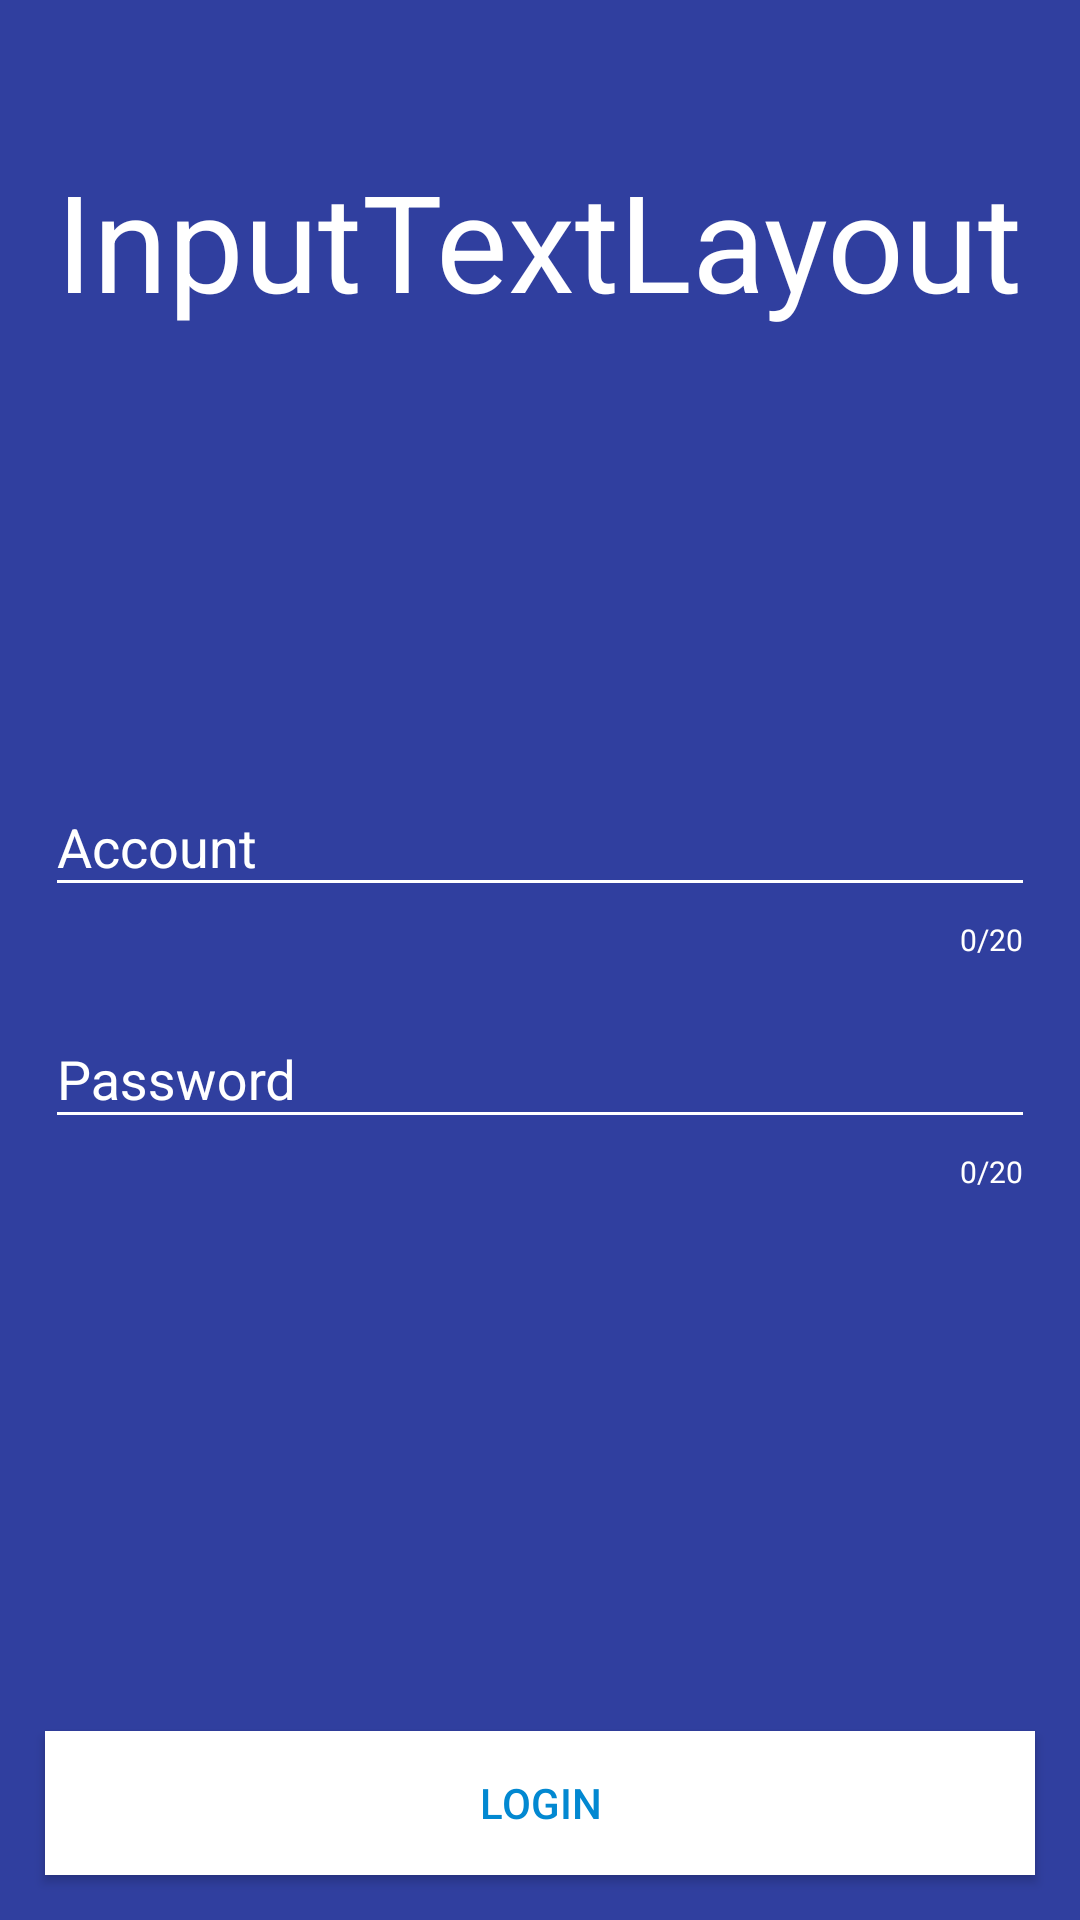

Layout XML and referenced resources for this Android screen:
<!-- AndroidManifest.xml: application theme DemoTheme -->
<!-- res/layout/activity_home.xml -->
<?xml version="1.0" encoding="utf-8"?>
<RelativeLayout xmlns:android="http://schemas.android.com/apk/res/android"
    xmlns:app="http://schemas.android.com/apk/res-auto"
    android:layout_width="match_parent"
    android:layout_height="match_parent"
    android:background="@color/blue_dark_1"
    android:focusable="true"
    android:focusableInTouchMode="true"
    android:orientation="vertical">


    <TextView
        android:layout_width="wrap_content"
        android:layout_height="wrap_content"
        android:layout_centerHorizontal="true"
        android:layout_marginTop="50dp"
        android:text="InputTextLayout"
        android:textColor="@color/white"
        android:textSize="45dp" />

    <LinearLayout
        android:layout_width="match_parent"
        android:layout_height="wrap_content"
        android:layout_centerInParent="true"
        android:layout_margin="15dp"
        android:orientation="vertical">

        <android.support.design.widget.TextInputLayout
            android:id="@+id/til_account"
            android:layout_width="match_parent"
            android:layout_height="wrap_content"
            android:textColorHint="@color/white"
            app:counterEnabled="true"
            app:counterMaxLength="20"
            app:counterTextAppearance="@style/InputTextCountOverFlowHintStyle"
            app:errorEnabled="true"
            app:errorTextAppearance="@style/InputTextErrorTextStyle"
            app:hintTextAppearance="@style/InputTextOverFlowHintStyle">

            <EditText
                android:id="@+id/et_account"
                android:layout_width="match_parent"
                android:layout_height="wrap_content"
                android:hint="Account"
                android:textColor="@color/white"
                android:textSize="18sp"
                android:theme="@style/LoginEditTextTheme" />

        </android.support.design.widget.TextInputLayout>

        <android.support.design.widget.TextInputLayout
            android:id="@+id/til_password"
            android:layout_width="match_parent"
            android:layout_height="wrap_content"
            android:layout_centerInParent="true"
            android:textColorHint="@color/white"
            app:counterEnabled="true"
            app:counterMaxLength="20"
            app:counterTextAppearance="@style/InputTextCountOverFlowHintStyle"
            app:errorEnabled="true"
            app:errorTextAppearance="@style/InputTextErrorTextStyle"
            app:hintTextAppearance="@style/InputTextOverFlowHintStyle">

            <EditText
                android:id="@+id/et_password"
                android:layout_width="match_parent"
                android:layout_height="wrap_content"
                android:hint="Password"
                android:textColor="@color/white"
                android:textSize="18sp"
                android:theme="@style/LoginEditTextTheme" />

        </android.support.design.widget.TextInputLayout>

    </LinearLayout>

    <Button
        android:id="@+id/btn_login"
        android:layout_width="match_parent"
        android:layout_height="wrap_content"
        android:layout_alignParentBottom="true"
        android:layout_margin="15dp"
        android:background="@color/white"
        android:text="Login"
        android:textColor="@color/blue_1" />

</RelativeLayout>
<!-- resources referenced by this layout -->
<resources>
  <color name="blue_1">#0288D1</color>
  <color name="blue_dark_1">#303F9F</color>
  <color name="white">#ffffff</color>
  <style name="InputTextCountOverFlowHintStyle">
          <item name="android:textSize">10sp</item>
          <item name="android:textColor">@color/white</item>
      </style>
  <style name="InputTextErrorTextStyle">
          <item name="android:textColor">@color/red_1</item>
          <item name="android:textSize">10sp</item>
          <item name="android:textStyle">bold</item>
      </style>
  <style name="InputTextOverFlowHintStyle">
          <item name="android:textSize">20sp</item>
          <item name="android:textColor">@color/white</item>
          <item name="android:textStyle">bold</item>
      </style>
  <style name="LoginEditTextTheme" parent="Theme.AppCompat.Light">
          <item name="android:colorControlNormal">@color/white</item>
          <item name="android:colorControlActivated">@color/white</item>
          <item name="android:colorControlHighlight">@color/white</item>
      </style>
  <style name="DemoTheme" parent="Theme.AppCompat.Light.NoActionBar">
          
          <item name="colorPrimary">@color/blue_3</item>
          <item name="colorPrimaryDark">@color/blue_dark_1</item>
          <item name="colorAccent">@color/white</item>
          
          <item name="android:windowActionBar">false</item>
      </style>
  <color name="red_1">#d32f2f</color>
  <color name="blue_3">#01579B</color>
</resources>
